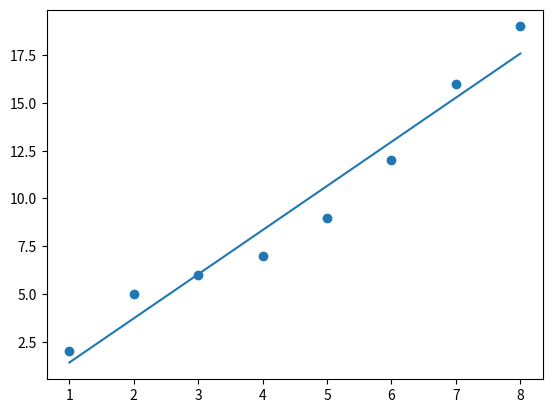

The matplotlib source for this figure:
import numpy as np
import matplotlib.pyplot as plt

#define data
x = np.array([1, 2, 3, 4, 5, 6, 7, 8])
y = np.array([2, 5, 6, 7, 9, 12, 16, 19])

#find line of best fit
a, b = np.polyfit(x, y, 1)

#add points to plot
plt.scatter(x, y)

#add line of best fit to plot
plt.plot(x, a*x+b)      

plt.show()
